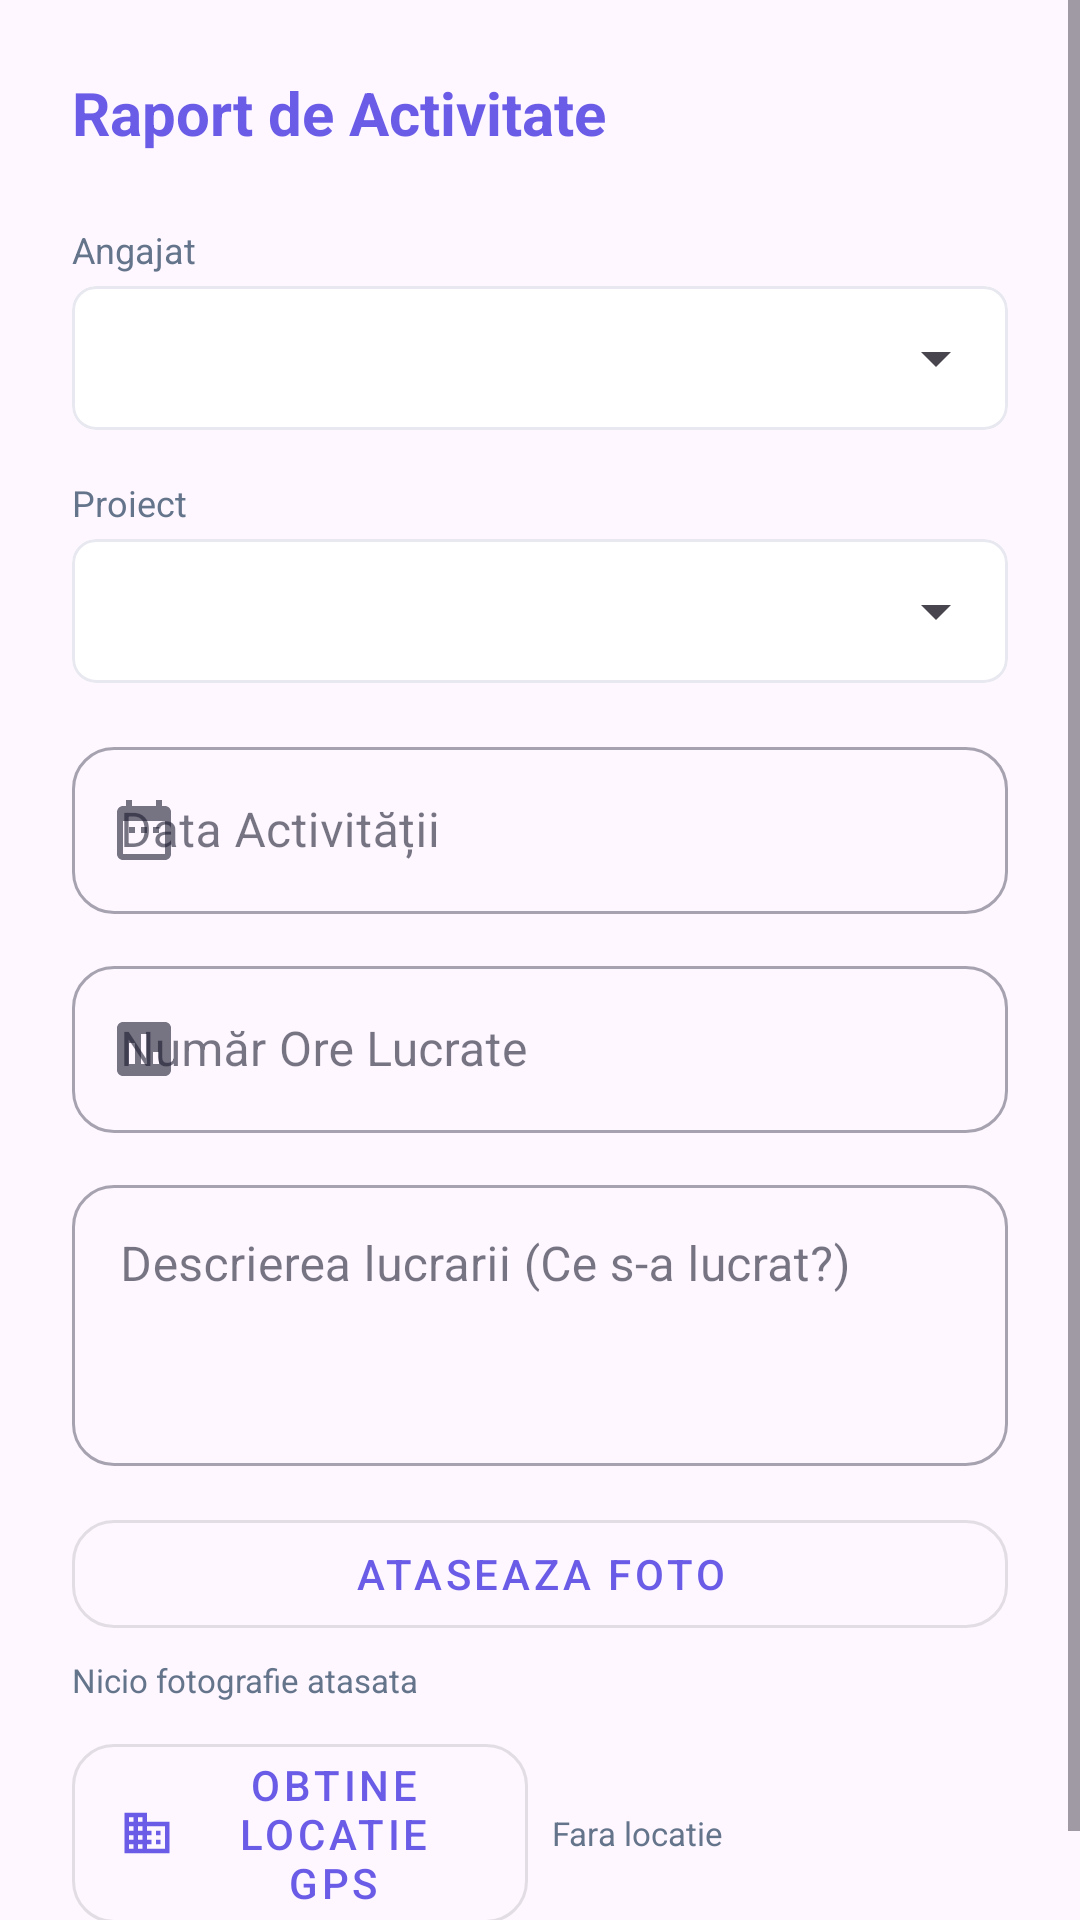

Reconstruct the res/layout file that produces this screen, plus the resources it refers to.
<!-- AndroidManifest.xml: application theme Theme.AplicatieGestiuneFirma -->
<!-- res/layout/dialog_add_report.xml -->
<?xml version="1.0" encoding="utf-8"?>
<ScrollView xmlns:android="http://schemas.android.com/apk/res/android"
    xmlns:app="http://schemas.android.com/apk/res-auto"
    android:layout_width="match_parent"
    android:layout_height="wrap_content">

    <LinearLayout
        android:layout_width="match_parent"
        android:layout_height="wrap_content"
        android:orientation="vertical"
        android:padding="24dp">

        <TextView
            android:layout_width="wrap_content"
            android:layout_height="wrap_content"
            android:text="Raport de Activitate"
            android:textColor="@color/primary_blue"
            android:textSize="20sp"
            android:textStyle="bold"
            android:layout_marginBottom="24dp" />

        <TextView
            android:layout_width="wrap_content"
            android:layout_height="wrap_content"
            android:text="Angajat"
            android:textSize="12sp"
            android:textColor="@color/text_secondary"
            android:layout_marginBottom="4dp" />

        <com.google.android.material.card.MaterialCardView
            android:layout_width="match_parent"
            android:layout_height="wrap_content"
            android:layout_marginBottom="16dp"
            app:cardCornerRadius="8dp"
            app:cardElevation="0dp"
            app:strokeWidth="1dp"
            app:strokeColor="@color/divider_color">
            <Spinner
                android:id="@+id/spinnerEmployees"
                android:layout_width="match_parent"
                android:layout_height="48dp"
                android:paddingStart="8dp" />
        </com.google.android.material.card.MaterialCardView>

        <TextView
            android:layout_width="wrap_content"
            android:layout_height="wrap_content"
            android:text="Proiect"
            android:textSize="12sp"
            android:textColor="@color/text_secondary"
            android:layout_marginBottom="4dp" />

        <com.google.android.material.card.MaterialCardView
            android:layout_width="match_parent"
            android:layout_height="wrap_content"
            android:layout_marginBottom="16dp"
            app:cardCornerRadius="8dp"
            app:cardElevation="0dp"
            app:strokeWidth="1dp"
            app:strokeColor="@color/divider_color">
            <Spinner
                android:id="@+id/spinnerProjectsReport"
                android:layout_width="match_parent"
                android:layout_height="48dp"
                android:paddingStart="8dp" />
        </com.google.android.material.card.MaterialCardView>

        <com.google.android.material.textfield.TextInputLayout
            style="@style/Widget.MaterialComponents.TextInputLayout.OutlinedBox"
            android:layout_width="match_parent"
            android:layout_height="wrap_content"
            android:hint="Data Activității"
            app:startIconDrawable="@drawable/ic_calendar">
            <com.google.android.material.textfield.TextInputEditText
                android:id="@+id/etReportDate"
                android:layout_width="match_parent"
                android:layout_height="wrap_content"
                android:inputType="date" />
        </com.google.android.material.textfield.TextInputLayout>

        <com.google.android.material.textfield.TextInputLayout
            style="@style/Widget.MaterialComponents.TextInputLayout.OutlinedBox"
            android:layout_width="match_parent"
            android:layout_height="wrap_content"
            android:layout_marginTop="12dp"
            android:hint="Număr Ore Lucrate"
            app:startIconDrawable="@drawable/ic_nav_reports"
            app:suffixText="ore">
            <com.google.android.material.textfield.TextInputEditText
                android:id="@+id/etReportHours"
                android:layout_width="match_parent"
                android:layout_height="wrap_content"
                android:inputType="numberDecimal" />
        </com.google.android.material.textfield.TextInputLayout>

        <com.google.android.material.textfield.TextInputLayout
            style="@style/Widget.MaterialComponents.TextInputLayout.OutlinedBox"
            android:layout_width="match_parent"
            android:layout_height="wrap_content"
            android:layout_marginTop="12dp"
            android:hint="Descrierea lucrarii (Ce s-a lucrat?)">
            <com.google.android.material.textfield.TextInputEditText
                android:id="@+id/etReportText"
                android:layout_width="match_parent"
                android:layout_height="wrap_content"
                android:gravity="top"
                android:inputType="textMultiLine"
                android:minLines="3" />
        </com.google.android.material.textfield.TextInputLayout>

        
        <LinearLayout
            android:layout_width="match_parent"
            android:layout_height="wrap_content"
            android:layout_marginTop="12dp"
            android:orientation="horizontal"
            android:gravity="center_vertical">

            <com.google.android.material.button.MaterialButton
                android:id="@+id/btnAttachPhoto"
                style="@style/Widget.MaterialComponents.Button.OutlinedButton"
                android:layout_width="0dp"
                android:layout_height="wrap_content"
                android:layout_weight="1"
                android:text="Ataseaza Foto"
                app:icon="@drawable/ic_add" />

            <ImageView
                android:id="@+id/ivPhotoPreview"
                android:layout_width="60dp"
                android:layout_height="60dp"
                android:layout_marginStart="8dp"
                android:scaleType="centerCrop"
                android:visibility="gone"
                android:background="@color/border_subtle" />
        </LinearLayout>

        <TextView
            android:id="@+id/tvPhotoStatus"
            android:layout_width="wrap_content"
            android:layout_height="wrap_content"
            android:text="Nicio fotografie atasata"
            android:textColor="@color/text_secondary"
            android:textSize="11sp"
            android:layout_marginTop="4dp" />

        
        <LinearLayout
            android:layout_width="match_parent"
            android:layout_height="wrap_content"
            android:layout_marginTop="8dp"
            android:orientation="horizontal"
            android:gravity="center_vertical">

            <com.google.android.material.button.MaterialButton
                android:id="@+id/btnGetLocation"
                style="@style/Widget.MaterialComponents.Button.OutlinedButton"
                android:layout_width="0dp"
                android:layout_height="wrap_content"
                android:layout_weight="1"
                android:text="Obtine Locatie GPS"
                app:icon="@drawable/ic_company" />

            <TextView
                android:id="@+id/tvLocationStatus"
                android:layout_width="0dp"
                android:layout_height="wrap_content"
                android:layout_weight="1"
                android:layout_marginStart="8dp"
                android:text="Fara locatie"
                android:textColor="@color/text_secondary"
                android:textSize="11sp" />
        </LinearLayout>

    </LinearLayout>
</ScrollView>
<!-- resources referenced by this layout -->
<resources>
  <color name="border_subtle">#EDEDF5</color>
  <color name="divider_color">#E8E8F0</color>
  <color name="primary_blue">#6B5CE7</color>
  <color name="text_secondary">#64748B</color>
  <!-- drawable ic_calendar (drawable) -->
  <vector xmlns:android="http://schemas.android.com/apk/res/android"
      android:width="24dp"
      android:height="24dp"
      android:viewportWidth="24"
      android:viewportHeight="24">
      <path
          android:fillColor="#FFFFFF"
          android:pathData="M9,11H7v2h2v-2zM13,11h-2v2h2v-2zM17,11h-2v2h2v-2zM19,4h-1V2h-2v2H8V2H6v2H5c-1.11,0 -1.99,0.9 -1.99,2L3,20c0,1.1 0.89,2 2,2h14c1.1,0 2,-0.9 2,-2V6c0,-1.1 -0.9,-2 -2,-2zM19,20H5V9h14v11z" />
  </vector>
  <!-- drawable ic_company (drawable) -->
  <vector xmlns:android="http://schemas.android.com/apk/res/android"
      android:width="24dp"
      android:height="24dp"
      android:viewportWidth="24"
      android:viewportHeight="24">
      <path
          android:fillColor="#FFFFFF"
          android:pathData="M12,7V3H2v18h20V7H12zM6,19H4v-2h2v2zM6,15H4v-2h2v2zM6,11H4V9h2v2zM6,7H4V5h2v2zM10,19H8v-2h2v2zM10,15H8v-2h2v2zM10,11H8V9h2v2zM10,7H8V5h2v2zM20,19h-8v-2h2v-2h-2v-2h2v-2h-2V9h8v10zM18,11h-2v2h2v-2zM18,15h-2v2h2v-2z" />
  </vector>
  <!-- drawable ic_nav_reports (drawable) -->
  <vector xmlns:android="http://schemas.android.com/apk/res/android"
      android:width="24dp"
      android:height="24dp"
      android:viewportWidth="24"
      android:viewportHeight="24">
      <path
          android:fillColor="#FFFFFF"
          android:pathData="M19,3H5C3.9,3 3,3.9 3,5v14c0,1.1 0.9,2 2,2h14c1.1,0 2,-0.9 2,-2V5c0,-1.1 -0.9,-2 -2,-2zM9,17H7v-7h2v7zM13,17h-2V7h2v10zM17,17h-2v-4h2v4z" />
  </vector>
  <style name="Theme.AplicatieGestiuneFirma" parent="Base.Theme.AplicatieGestiuneFirma" />
  <style name="Base.Theme.AplicatieGestiuneFirma" parent="Theme.Material3.DayNight.NoActionBar">
          <item name="colorPrimary">@color/primary_blue</item>
          <item name="colorPrimaryContainer">@color/primary_surface</item>
          <item name="colorOnPrimaryContainer">@color/primary_deep</item>
          <item name="colorSecondary">@color/accent_teal</item>
          <item name="colorSurface">@color/bg_surface</item>
          <item name="colorOnSurface">@color/text_main</item>
          <item name="colorOnSurfaceVariant">@color/text_secondary</item>
          <item name="android:statusBarColor">@android:color/transparent</item>
          <item name="android:navigationBarColor">@color/bg_surface</item>
          <item name="android:windowLightStatusBar">false</item>
          <item name="shapeAppearanceSmallComponent">@style/ShapeSmall</item>
          <item name="shapeAppearanceMediumComponent">@style/ShapeMedium</item>
      </style>
  <color name="primary_surface">#F0EEFB</color>
  <color name="primary_deep">#5048C8</color>
  <color name="accent_teal">#14B8A6</color>
  <color name="bg_surface">#FFFFFF</color>
  <color name="text_main">#1A1A2E</color>
  <style name="ShapeSmall" parent="ShapeAppearance.Material3.SmallComponent">
          <item name="cornerSize">14dp</item>
      </style>
  <style name="ShapeMedium" parent="ShapeAppearance.Material3.MediumComponent">
          <item name="cornerSize">24dp</item>
      </style>
</resources>
